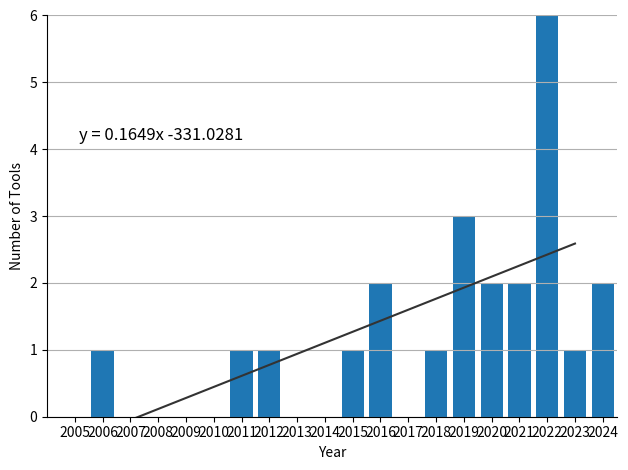

The script that saved this image:
import numpy as np
import pandas as pd
from pandas import Series, DataFrame
import matplotlib.pyplot as plt
from matplotlib.ticker import MaxNLocator


x_data22 = np.array([0, 1, 2, 3, 4, 5, 6, 7, 8, 9, 10, 11, 12, 13, 14, 15, 16, 17, 18])  # without 2024
x_data2 = np.array([ 2005, 2006, 2007, 2008, 2009, 2010, 2011, 2012, 2013, 2014, 2015, 2016, 2017, 2018, 2019, 2020, 2021, 2022, 2023])  # without 2024

data = [ 0, 1, 0, 0, 0, 0, 1, 1, 0, 0, 1, 2, 0, 1, 3, 2, 2, 6, 1, 2]
y =    [ 0, 1, 0, 0, 0, 0, 1, 1, 0, 0, 1, 2, 0, 1, 3, 2, 2, 6, 1]
labels = [ '2005', '2006', '2007', '2008', '2009', '2010', '2011', '2012', '2013', '2014', '2015', '2016', '2017', '2018', '2019', '2020', '2021', '2022', '2023', '2024']

fig, ax = plt.subplots()

plt.axis([-1, 19.5, 0, 6])
plt.xticks(range(len(data)), labels)
plt.xlabel('Year')
plt.ylabel('Number of Tools')
plt.grid(axis='y')
ax.yaxis.set_major_locator(MaxNLocator(integer=True))
#plt.title('I am title')
ax.bar(range(len(data)), data) 

(m,b) = np.polyfit(x_data2 , y, 1)
yp = np.polyval([m,b],x_data2)
equation = 'y = ' + str(round(m,4)) + 'x ' + str(round(b,4))
p2 = ax.plot(x_data2,yp)
p3 = ax.text(0.2, 0.7,equation, fontsize=12, fontstyle='italic', horizontalalignment='center',
     verticalalignment='center',
     transform=ax.transAxes)

z0 = np.polyfit(x_data22 , y, 1)
pt0 = np.poly1d(z0)

p4, = ax.plot(x_data22, pt0(x_data22), label = '$DBT$', color="0.2", linestyle="solid")

ax.spines['top'].set_visible(False)
ax.spines['right'].set_visible(False)
plt.tight_layout()
plt.show()